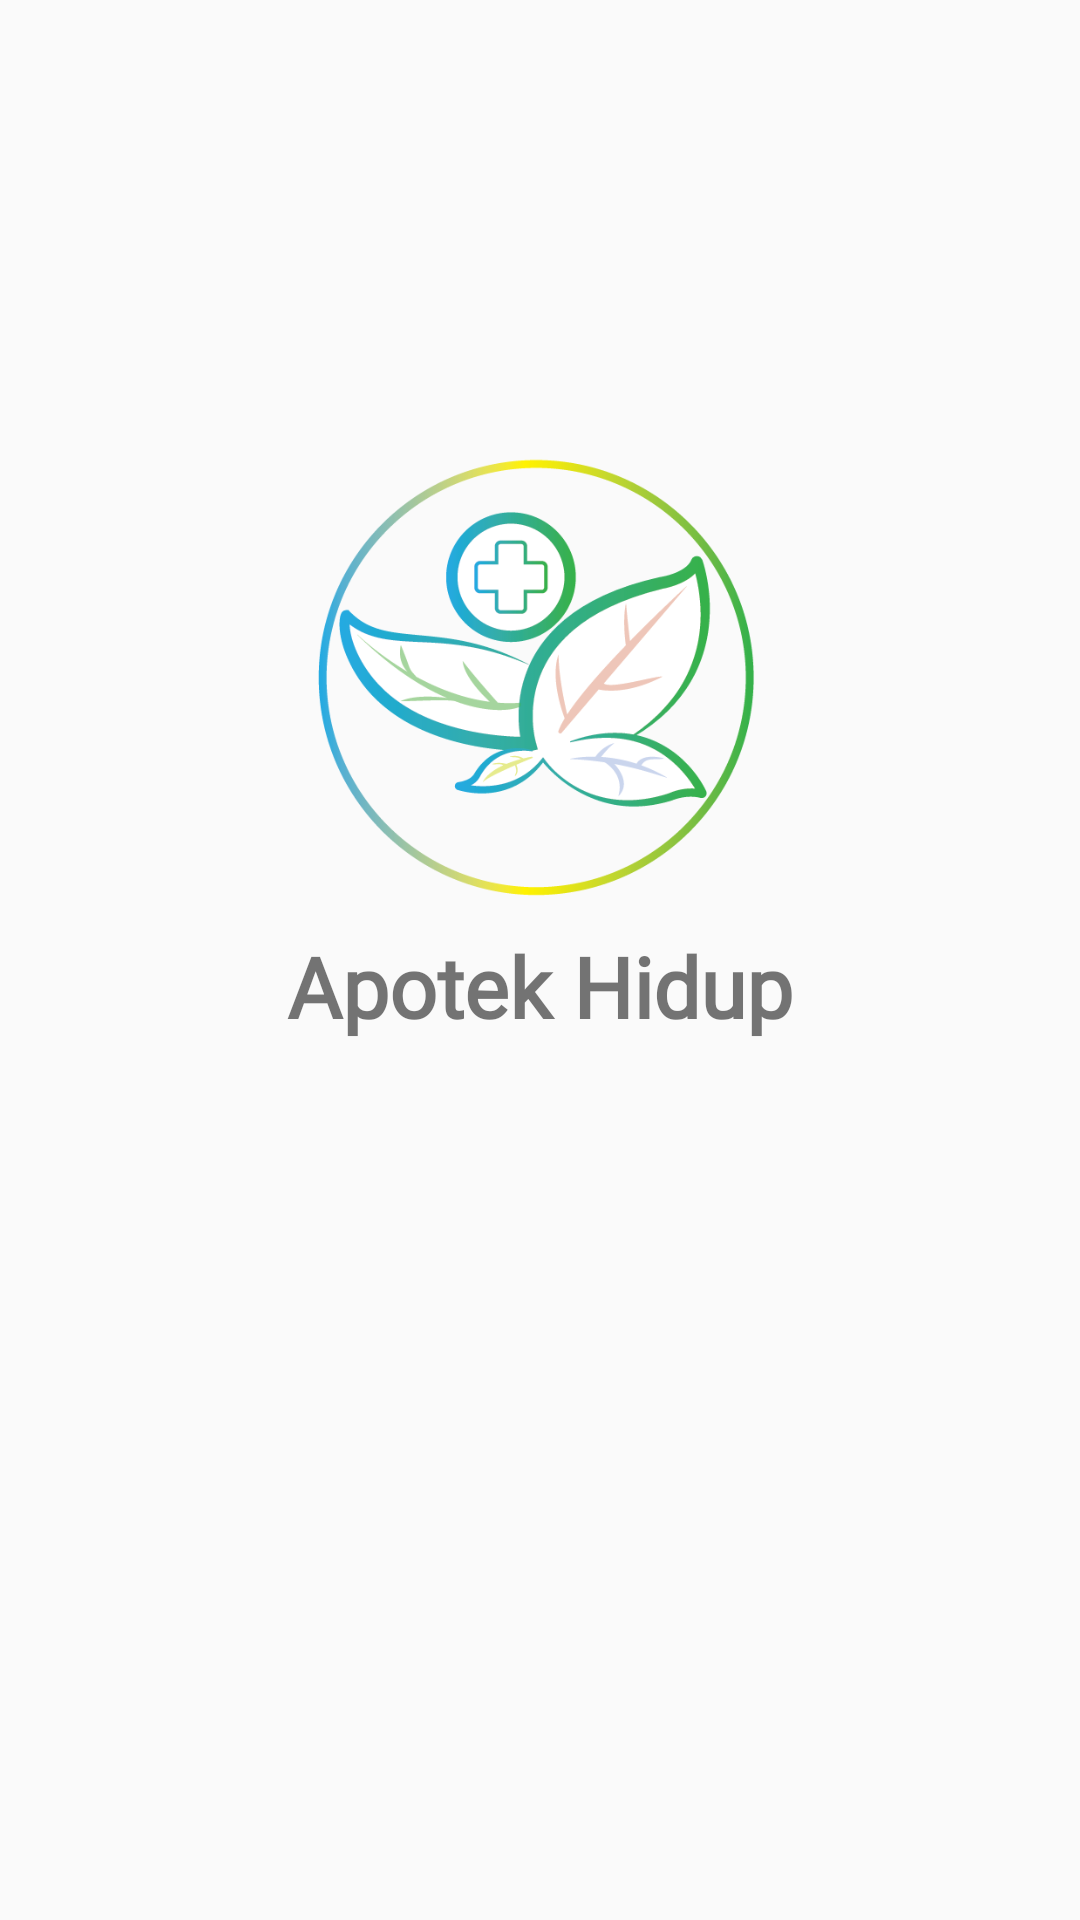

Layout XML and referenced resources for this Android screen:
<!-- AndroidManifest.xml: application theme AppTheme -->
<!-- res/layout/activity_splash.xml -->
<?xml version="1.0" encoding="utf-8"?>
<android.support.constraint.ConstraintLayout xmlns:android="http://schemas.android.com/apk/res/android"
    android:id="@+id/activity_spalsh"
    xmlns:tools="http://schemas.android.com/tools"
    android:layout_width="match_parent"
    android:layout_height="match_parent"
    tools:context=".Splash">

    <RelativeLayout
        android:layout_width="match_parent"
        android:layout_height="match_parent">

        <ImageView
            android:layout_marginTop="150dp"
            android:layout_alignParentTop="true"
            android:layout_alignParentRight="true"
            android:layout_alignParentLeft="true"
            android:layout_width="150dp"
            android:layout_height="150dp"
            android:src="@drawable/logo"
            android:id="@+id/logo" />

        <TextView
            android:id="@+id/textlogo"
            android:layout_width="match_parent"
            android:layout_height="wrap_content"
            android:text="Apotek Hidup"
            android:fontFamily="@font/dancingscript_regular"
            android:textStyle="bold"
            android:textSize="28sp"
            android:textAlignment="center"
            android:layout_marginTop="10dp"
            android:layout_below="@+id/logo"/>


    </RelativeLayout>


</android.support.constraint.ConstraintLayout>
<!-- resources referenced by this layout -->
<resources>
  <!-- drawable logo: png bitmap (drawable, 51949 bytes) -->
  <style name="AppTheme" parent="Theme.AppCompat.Light.NoActionBar">
          
          <item name="colorPrimary">@color/colorPrimary</item>
          <item name="colorPrimaryDark">@color/colorPrimaryDark</item>
          <item name="colorAccent">@color/colorAccent</item>
      </style>
  <color name="colorPrimary">#008577</color>
  <color name="colorPrimaryDark">#00574B</color>
  <color name="colorAccent">#D81B60</color>
</resources>
